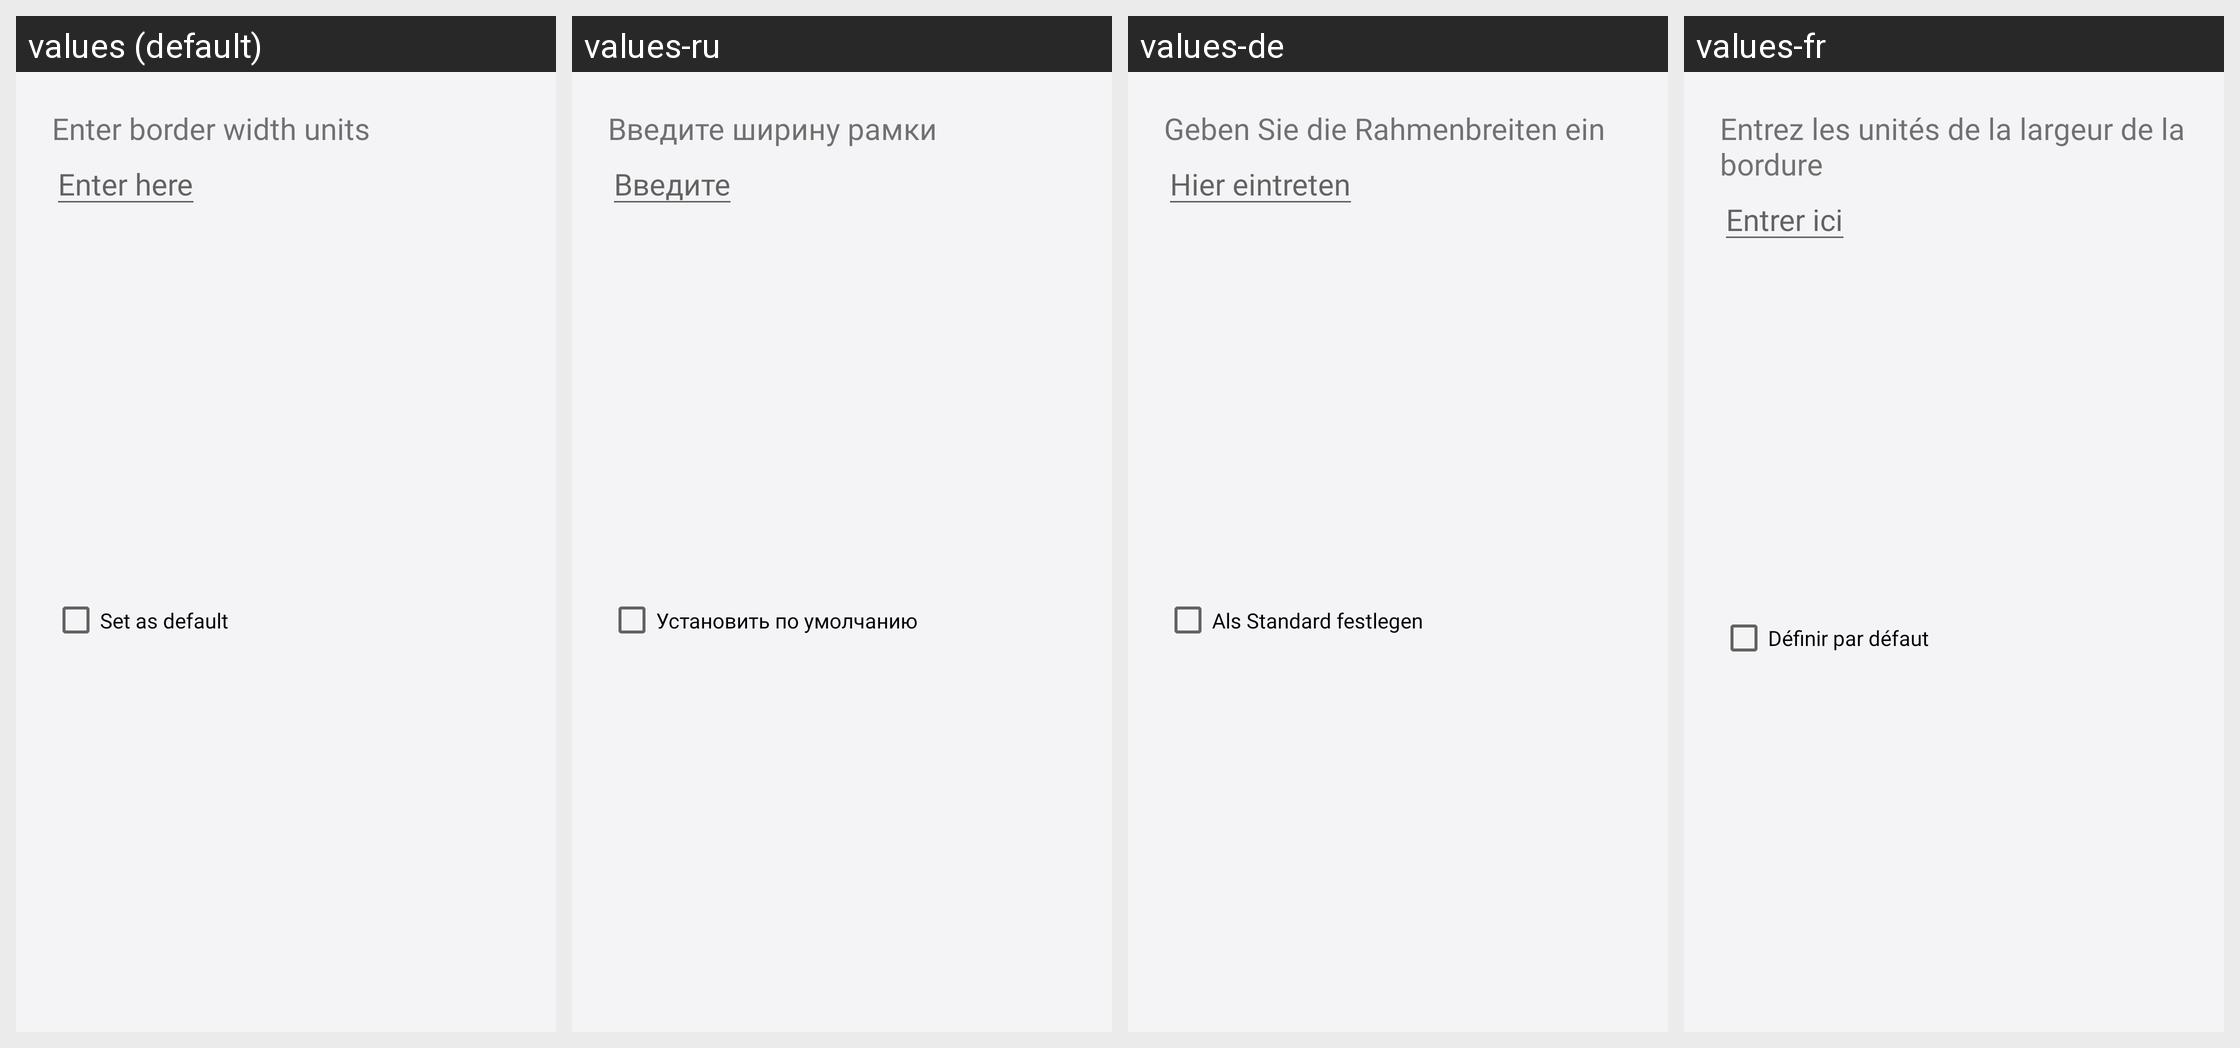

For this localized Android screen grid, give each drawn string resource with its value in every locale shown.
Android screen res/layout/dialog_border_image.xml rendered under 4 locales, left to right: values (default), values-ru, values-de, values-fr. Device: Nexus 5 (rendered at 1080×1920; each locale shown at half size, 540×960, under a caption strip naming it); theme AppThemeWhite.
Other locales in the repository, not shown: values-es, values-ja.
Strings drawn on this screen, with the default value and each locale's value (text and hints the layout hard-codes, and strings that could not be matched under every locale, appear in the picture but are not listed):

border_width_prompt
  values: Enter border width units
  values-ru: Введите ширину рамки
  values-de: Geben Sie die Rahmenbreiten ein
  values-fr: Entrez les unités de la largeur de la bordure

compress_dialog_enter_prompt
  values: Enter here
  values-ru: Введите
  values-de: Hier eintreten
  values-fr: Entrer ici

set_as_default
  values: Set as default
  values-ru: Установить по умолчанию
  values-de: Als Standard festlegen
  values-fr: Définir par défaut
